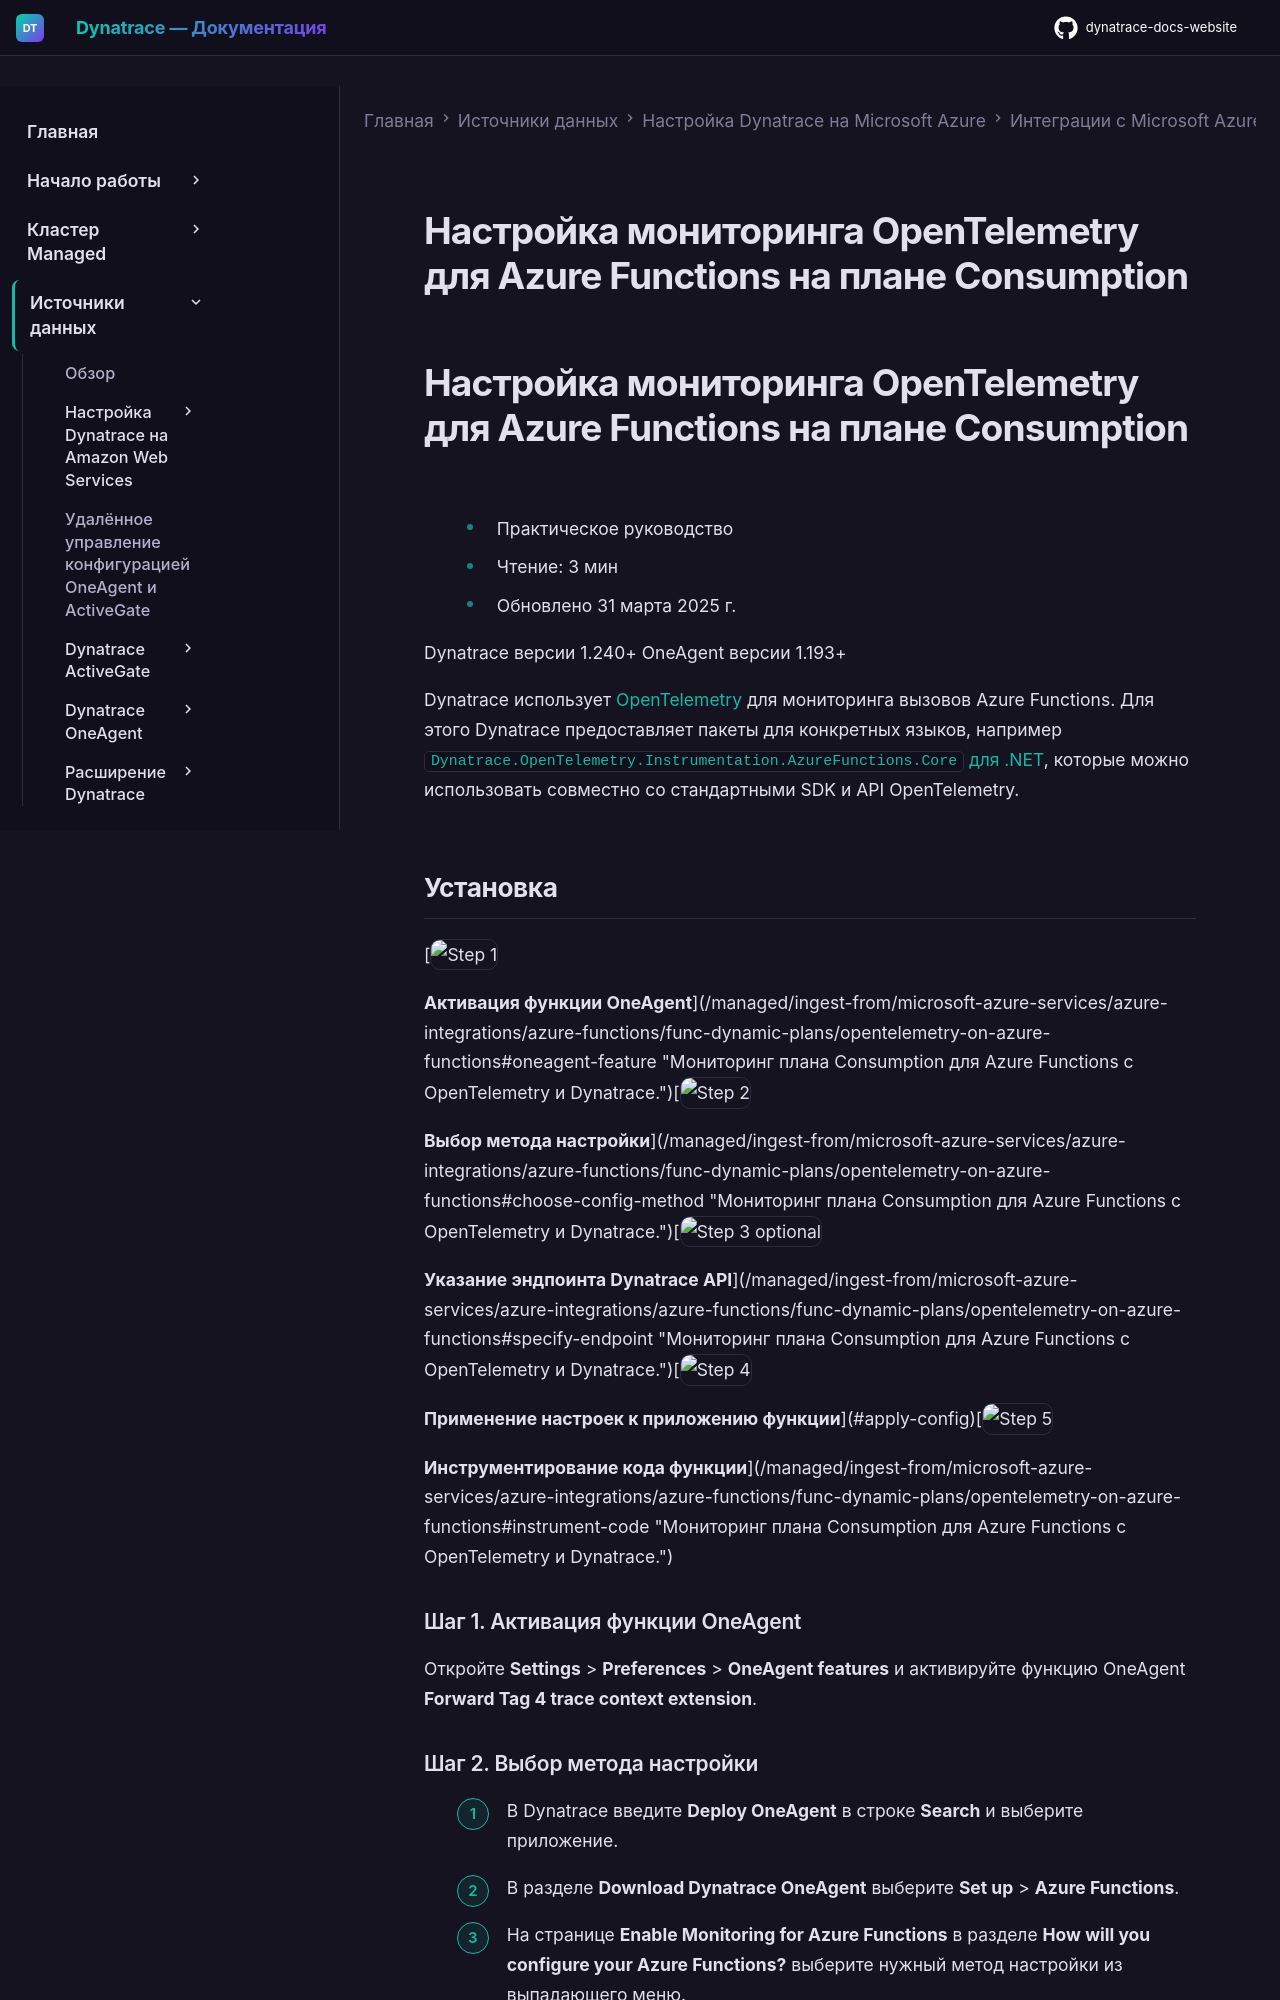

repository: Yerkebulan-Ardabayev/dynatrace-docs-website · page: managed-ru/ingest-from/microsoft-azure-services/azure-integrations/azure-functions/func-dynamic-plans/opentelemetry-on-azure-functions/index.html · generator: mkdocs

---
title: Настройка мониторинга OpenTelemetry для Azure Functions на плане Consumption
source: https://docs.dynatrace.com/managed/ingest-from/microsoft-azure-services/azure-integrations/azure-functions/func-dynamic-plans/opentelemetry-on-azure-functions
scraped: 2026-05-12T12:04:42.016451
---

# Настройка мониторинга OpenTelemetry для Azure Functions на плане Consumption

# Настройка мониторинга OpenTelemetry для Azure Functions на плане Consumption

* Практическое руководство
* Чтение: 3 мин
* Обновлено 31 марта 2025 г.

Dynatrace версии 1.240+ OneAgent версии 1.193+

Dynatrace использует [OpenTelemetry](https://dt-url.net/y903u4j) для мониторинга вызовов Azure Functions.
Для этого Dynatrace предоставляет пакеты для конкретных языков, например [`Dynatrace.OpenTelemetry.Instrumentation.AzureFunctions.Core` для .NET](/managed/ingest-from/microsoft-azure-services/azure-integrations/azure-functions/func-dynamic-plans/opentelemetry-on-azure-functions-dotnet "Мониторинг Azure Functions с OpenTelemetry для .NET и Dynatrace."), которые можно использовать совместно со стандартными SDK и API OpenTelemetry.

## Установка

[![Step 1](https://dt-cdn.net/images/step-1-086e22066c.svg "Step 1")

**Активация функции OneAgent**](/managed/ingest-from/microsoft-azure-services/azure-integrations/azure-functions/func-dynamic-plans/opentelemetry-on-azure-functions#oneagent-feature "Мониторинг плана Consumption для Azure Functions с OpenTelemetry и Dynatrace.")[![Step 2](https://dt-cdn.net/images/step-2-1a1384627e.svg "Step 2")

**Выбор метода настройки**](/managed/ingest-from/microsoft-azure-services/azure-integrations/azure-functions/func-dynamic-plans/opentelemetry-on-azure-functions#choose-config-method "Мониторинг плана Consumption для Azure Functions с OpenTelemetry и Dynatrace.")[![Step 3 optional](https://dt-cdn.net/images/dotted-step-3-e2082c1921.svg "Шаг 3 необязательный")

**Указание эндпоинта Dynatrace API**](/managed/ingest-from/microsoft-azure-services/azure-integrations/azure-functions/func-dynamic-plans/opentelemetry-on-azure-functions#specify-endpoint "Мониторинг плана Consumption для Azure Functions с OpenTelemetry и Dynatrace.")[![Step 4](https://dt-cdn.net/images/step-4-3f89d67d41.svg "Step 4")

**Применение настроек к приложению функции**](#apply-config)[![Step 5](https://dt-cdn.net/images/step-5-2de312b50f.svg "Step 5")

**Инструментирование кода функции**](/managed/ingest-from/microsoft-azure-services/azure-integrations/azure-functions/func-dynamic-plans/opentelemetry-on-azure-functions#instrument-code "Мониторинг плана Consumption для Azure Functions с OpenTelemetry и Dynatrace.")

### Шаг 1. Активация функции OneAgent

Откройте **Settings** > **Preferences** > **OneAgent features** и активируйте функцию OneAgent **Forward Tag 4 trace context extension**.

### Шаг 2. Выбор метода настройки

1. В Dynatrace введите **Deploy OneAgent** в строке **Search** и выберите приложение.
2. В разделе **Download Dynatrace OneAgent** выберите **Set up** > **Azure Functions**.
3. На странице **Enable Monitoring for Azure Functions** в разделе **How will you configure your Azure Functions?** выберите нужный метод настройки из выпадающего меню.
